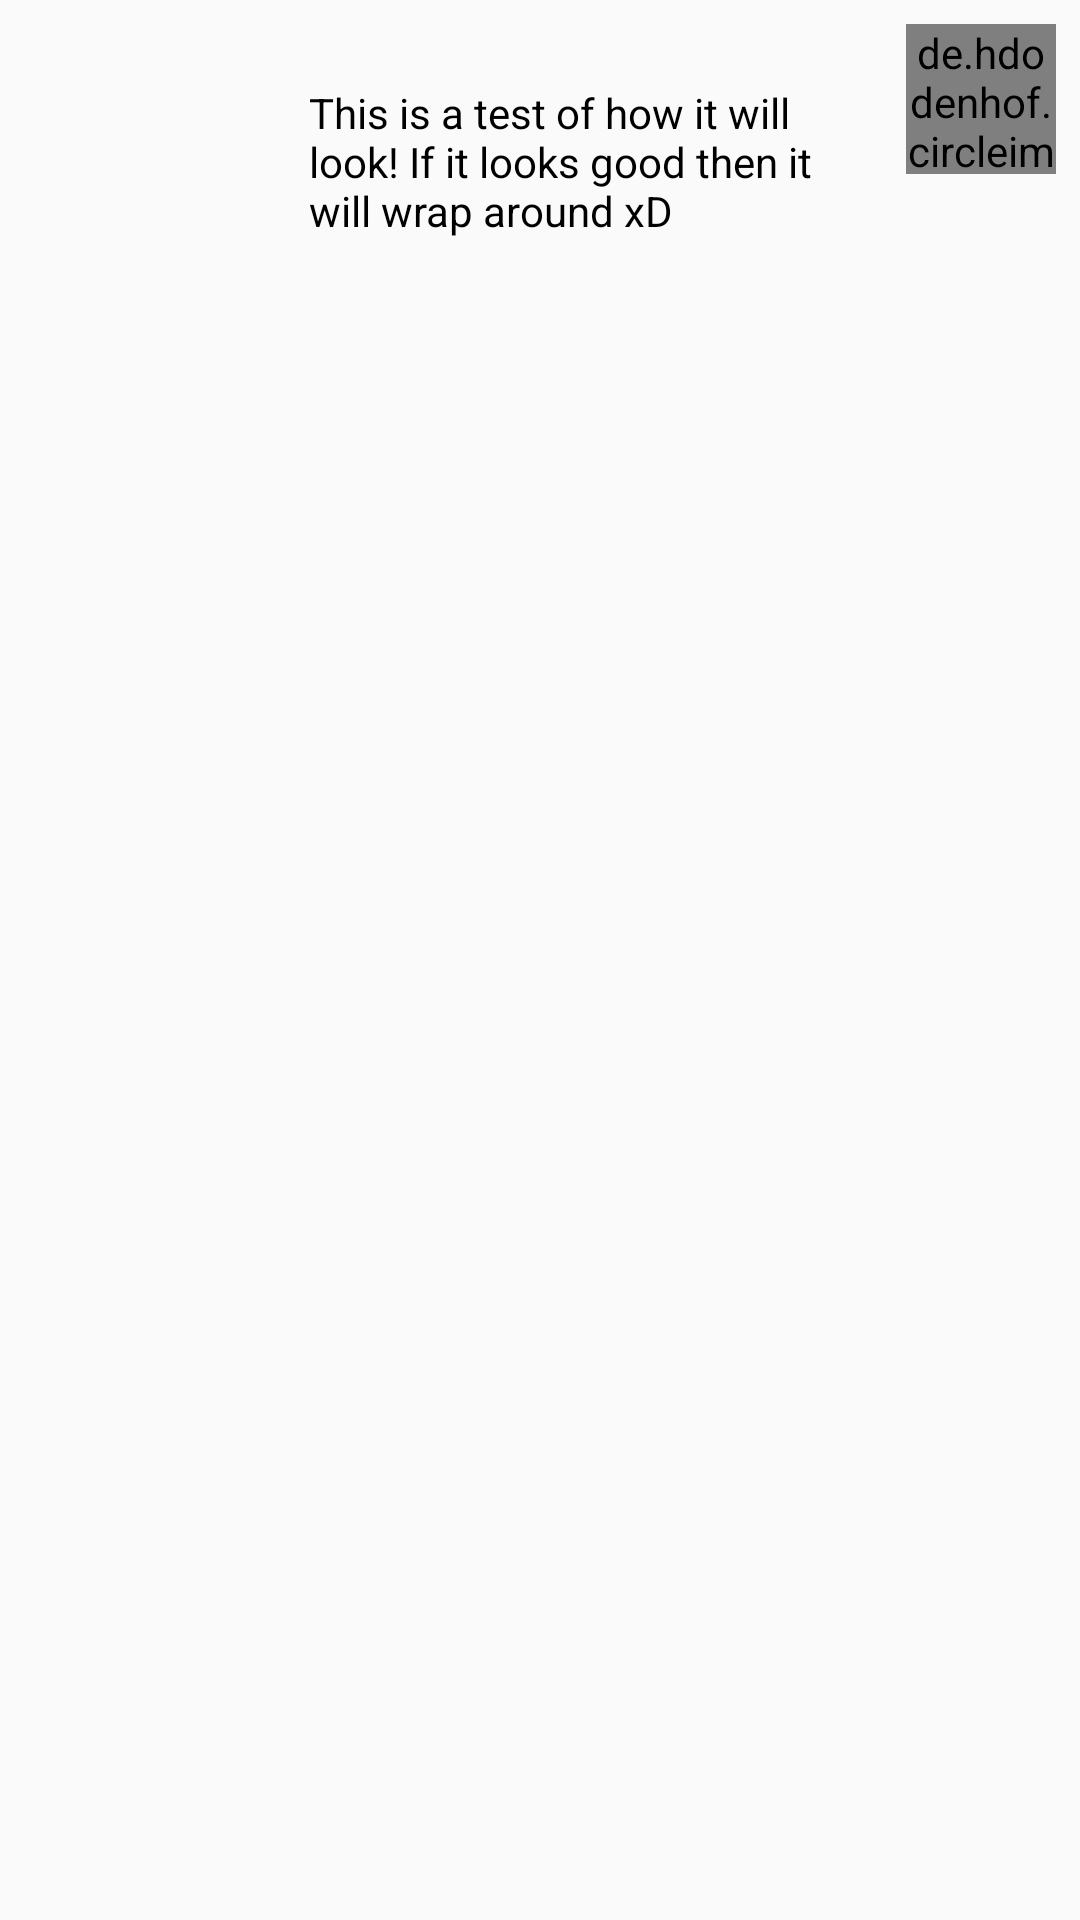

The Android layout XML behind this screen, and the referenced resources:
<!-- AndroidManifest.xml: application theme Theme.KotlinMessenger -->
<!-- res/layout/chat_to_row.xml -->
<?xml version="1.0" encoding="utf-8"?>
<androidx.constraintlayout.widget.ConstraintLayout xmlns:android="http://schemas.android.com/apk/res/android"
    android:layout_width="match_parent"
    android:layout_height="wrap_content"
    xmlns:app="http://schemas.android.com/apk/res-auto">

    <de.hdodenhof.circleimageview.CircleImageView
        android:id="@+id/image_to_chatLog"
        android:layout_width="50dp"
        android:layout_height="50dp"
        android:layout_marginTop="8dp"
        android:layout_marginEnd="8dp"
        app:civ_border_color="@android:color/holo_blue_dark"
        app:civ_border_width="2dp"
        app:layout_constraintEnd_toEndOf="parent"
        app:layout_constraintHorizontal_bias="1.0"
        app:layout_constraintStart_toStartOf="parent"
        app:layout_constraintTop_toTopOf="parent" />

    <TextView
        android:id="@+id/text_to_chatLog"
        android:layout_width="0dp"
        android:layout_height="wrap_content"
        android:layout_marginStart="88dp"
        android:layout_marginTop="8dp"
        android:layout_marginEnd="8dp"
        android:layout_marginBottom="8dp"
        android:background="@drawable/rounded_edit_text_chat_log"
        android:paddingStart="15dp"
        android:paddingTop="20dp"
        android:paddingEnd="15dp"
        android:paddingBottom="20dp"
        android:text="This is a test of how it will look! If it looks good then it will wrap around xD"
        android:textColor="@color/black"
        app:layout_constraintBottom_toBottomOf="parent"
        app:layout_constraintEnd_toStartOf="@+id/image_to_chatLog"
        app:layout_constraintStart_toStartOf="parent"
        app:layout_constraintTop_toTopOf="parent"
        app:layout_constraintVertical_bias="0.0" />

</androidx.constraintlayout.widget.ConstraintLayout>
<!-- resources referenced by this layout -->
<resources>
  <style name="Theme.KotlinMessenger" parent="Theme.AppCompat.Light.DarkActionBar">
          
          <item name="colorPrimary">@color/purple_500</item>
          <item name="colorPrimaryVariant">@color/purple_700</item>
          <item name="colorOnPrimary">@color/white</item>
          
          <item name="colorSecondary">@color/teal_200</item>
          <item name="colorSecondaryVariant">@color/teal_700</item>
          <item name="colorOnSecondary">@color/black</item>
          
          <item name="android:statusBarColor" tools:targetApi="l">?attr/colorPrimaryVariant</item>
          
      </style>
  <!-- not gathered from this repository: default colours our renderer supplied (Android Studio template values) -->
  <color name="purple_500">#FF6200EE</color>
  <color name="purple_700">#FF3700B3</color>
  <color name="teal_200">#FF03DAC5</color>
  <color name="teal_700">#FF018786</color>
  <color name="black">#FF000000</color>
  <color name="white">#FFFFFFFF</color>
</resources>
